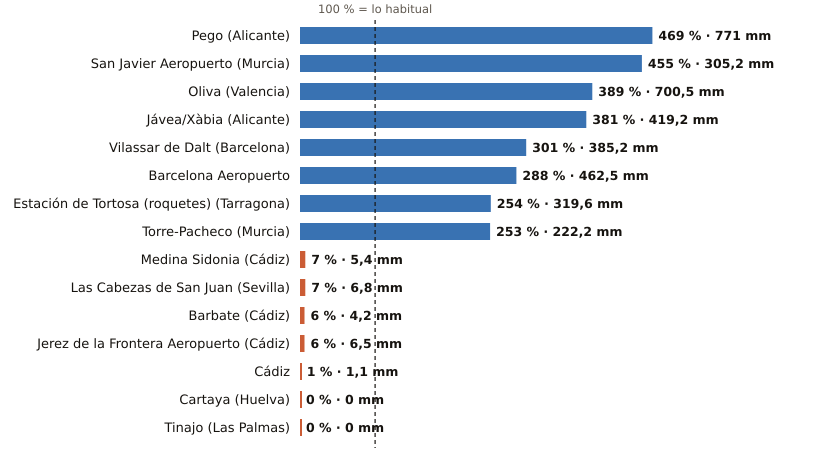

Data behind this chart, as committed beside it:
estacion, provincia, indicativo, mm_otono, referencia_mm, pct, periodo_referencia, hasta, hora
Pego, Alicante, 8057C, 771.0, 164.3, 469, 2011-2025, 2026-10-28, 
San Javier Aeropuerto, Murcia, 7031X, 305.2, 67.1, 455, 2011-2025, 2026-10-29, 2
Oliva, Valencia, 8058X, 700.5, 180.1, 389, 1991-2020, 2026-10-29, 2
Jávea/Xàbia, Alicante, 8050X, 419.2, 110.0, 381, 1997-2025, 2026-10-29, 2
Vilassar de Dalt, Barcelona, 0244X, 385.2, 128.0, 301, 2009-2025, 2026-10-29, 2
Barcelona Aeropuerto, Barcelona, 0076, 462.5, 160.5, 288, 1991-2020, 2026-10-29, 2
Estación de Tortosa (roquetes), Tarragona, 9981A, 319.6, 125.9, 254, 1991-2020, 2026-10-29, 2
Torre-Pacheco, Murcia, 7026X, 222.2, 87.9, 253, 2005-2025, 2026-10-29, 2
Medina Sidonia, Cádiz, 5983X, 5.4, 73.4, 7, 2006-2025, 2026-10-29, 1
Las Cabezas de San Juan, Sevilla, 5891X, 6.8, 102.6, 7, 2005-2025, 2026-10-29, 1
Barbate, Cádiz, 5996B, 4.2, 65.3, 6, 2010-2025, 2026-10-29, 1
Jerez de la Frontera Aeropuerto, Cádiz, 5960, 6.5, 106.5, 6, 1991-2020, 2026-10-29, 2
Cádiz, Cádiz, 5973, 1.1, 95.1, 1, 1991-2020, 2026-10-29, 2
Cartaya, Huelva, 4554X, 0.0, 70.0, 0, 2008-2025, 2026-10-29, 1
Tinajo, Las Palmas, C048W, 0.0, 14.9, 0, 2010-2025, 2026-10-28, 
